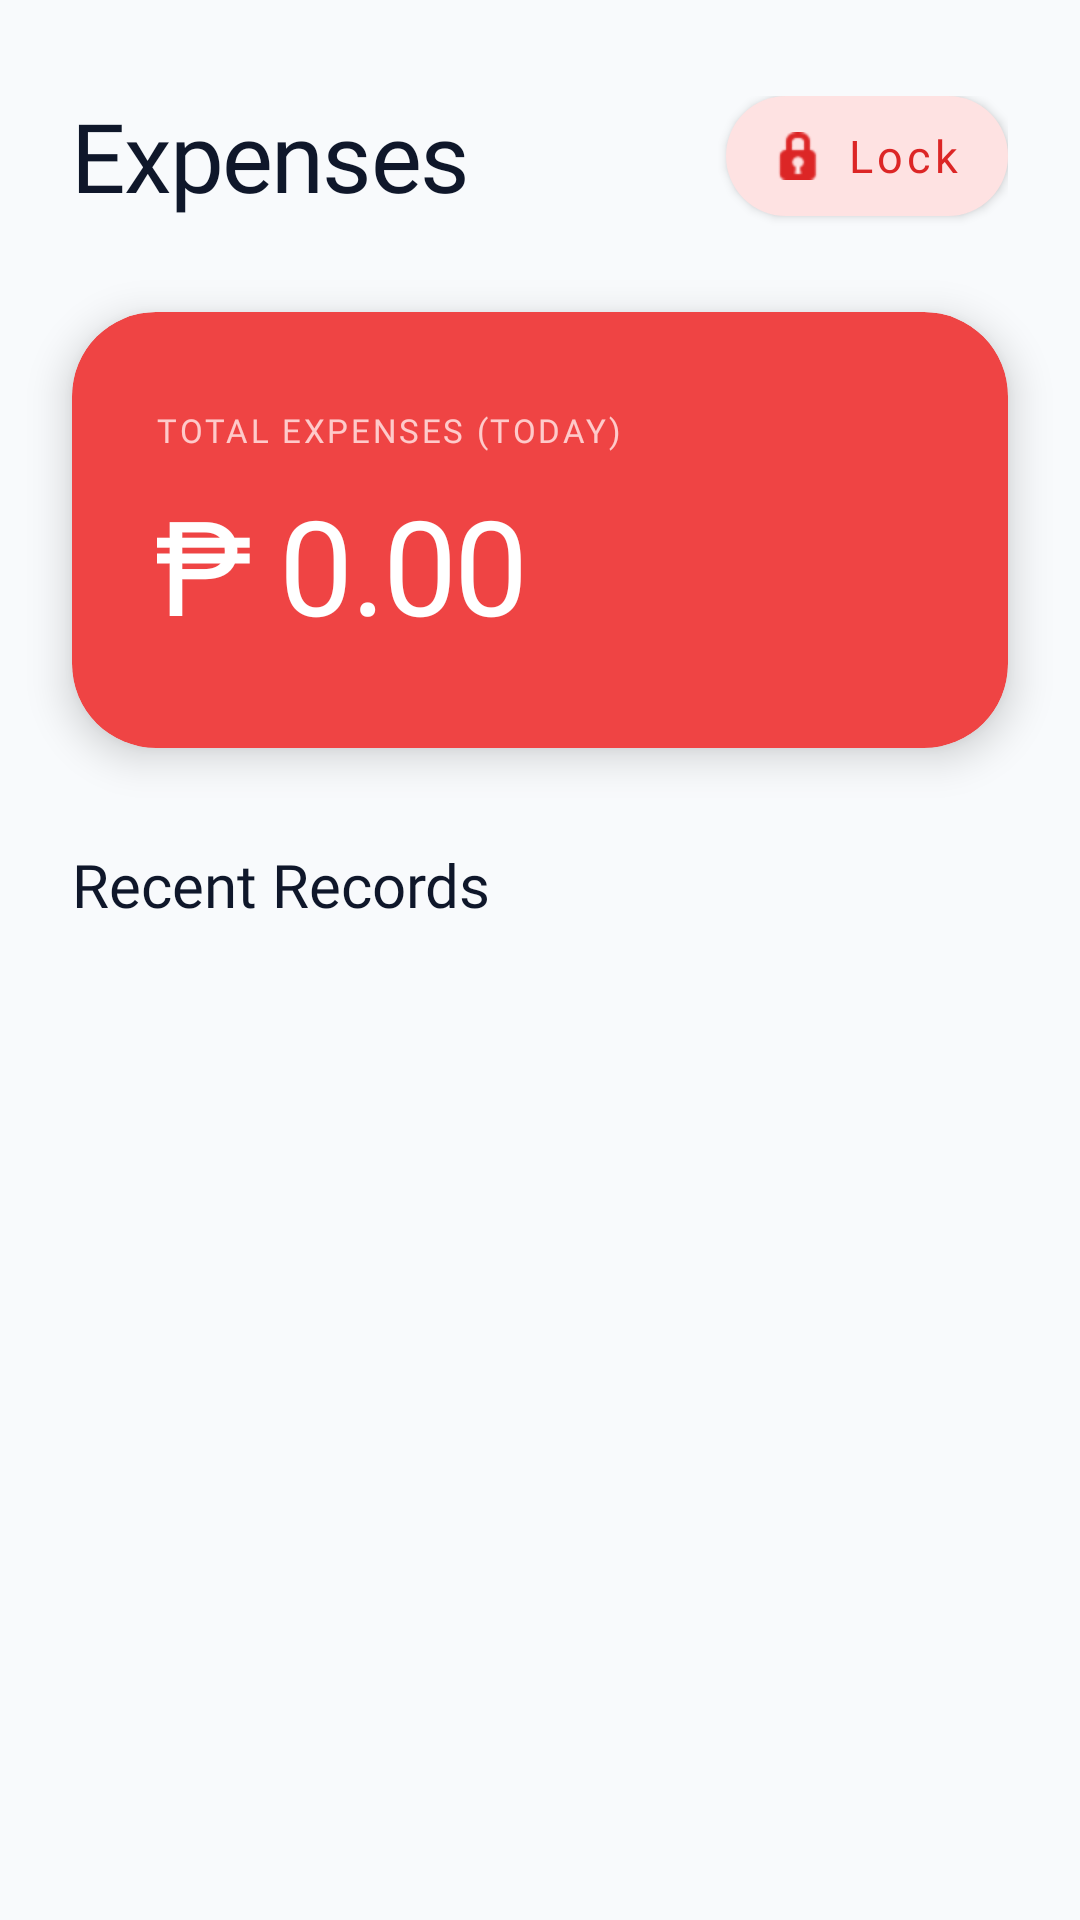

Produce the Android XML layout that renders to this screen, including the resource entries it uses.
<!-- AndroidManifest.xml: application theme Theme.Mobile -->
<!-- res/layout/fragment_expenses.xml -->
<?xml version="1.0" encoding="utf-8"?>
<androidx.coordinatorlayout.widget.CoordinatorLayout
    xmlns:android="http://schemas.android.com/apk/res/android"
    xmlns:app="http://schemas.android.com/apk/res-auto"
    android:layout_width="match_parent"
    android:layout_height="match_parent"
    android:background="#F8FAFC"> <androidx.core.widget.NestedScrollView
    android:layout_width="match_parent"
    android:layout_height="match_parent"
    android:fillViewport="true">

    <LinearLayout
        android:layout_width="match_parent"
        android:layout_height="wrap_content"
        android:animateLayoutChanges="true"
        android:orientation="vertical"
        android:paddingBottom="80dp">

        <RelativeLayout
            android:layout_width="match_parent"
            android:layout_height="wrap_content"
            android:paddingHorizontal="24dp"
            android:paddingTop="32dp"
            android:paddingBottom="20dp">

            <TextView
                android:layout_width="wrap_content"
                android:layout_height="wrap_content"
                android:layout_centerVertical="true"
                android:fontFamily="@font/prompt_bold"
                android:letterSpacing="-0.02"
                android:text="Expenses"
                android:textColor="#0F172A"
                android:textSize="32sp" />

            <com.google.android.material.button.MaterialButton
                android:id="@+id/btnLockRecords"
                android:layout_width="wrap_content"
                android:layout_height="52dp"
                android:layout_alignParentEnd="true"
                android:layout_centerVertical="true"
                android:fontFamily="@font/ubuntu_bold"
                android:text="Lock"
                android:textAllCaps="false"
                android:textColor="#DC2626"
                android:textSize="15sp"
                app:backgroundTint="#FEE2E2"
                app:cornerRadius="26dp"
                app:elevation="0dp"
                app:icon="@android:drawable/ic_secure"
                app:iconTint="#DC2626" />
        </RelativeLayout>

        <com.google.android.material.card.MaterialCardView
            android:layout_width="match_parent"
            android:layout_height="wrap_content"
            android:layout_marginHorizontal="24dp"
            android:layout_marginBottom="32dp"
            app:cardBackgroundColor="#EF4444"
            app:cardCornerRadius="28dp"
            app:cardElevation="8dp"
            app:strokeWidth="0dp">

            <LinearLayout
                android:layout_width="match_parent"
                android:layout_height="wrap_content"
                android:orientation="vertical"
                android:paddingHorizontal="28dp"
                android:paddingVertical="32dp">

                <TextView
                    android:layout_width="wrap_content"
                    android:layout_height="wrap_content"
                    android:fontFamily="@font/ubuntu_bold"
                    android:letterSpacing="0.08"
                    android:text="TOTAL EXPENSES (TODAY)"
                    android:textColor="#FECACA"
                    android:textSize="11sp" />

                <TextView
                    android:id="@+id/tvTotalExpenses"
                    android:layout_width="wrap_content"
                    android:layout_height="wrap_content"
                    android:layout_marginTop="8dp"
                    android:fontFamily="@font/prompt_bold"
                    android:letterSpacing="-0.02"
                    android:text="₱ 0.00"
                    android:textColor="#FFFFFF"
                    android:textSize="44sp" />
            </LinearLayout>
        </com.google.android.material.card.MaterialCardView>

        <LinearLayout
            android:layout_width="match_parent"
            android:layout_height="wrap_content"
            android:orientation="horizontal"
            android:paddingHorizontal="24dp"
            android:paddingBottom="16dp">

            <TextView
                android:layout_width="wrap_content"
                android:layout_height="wrap_content"
                android:fontFamily="@font/ubuntu_bold"
                android:text="Recent Records"
                android:textColor="#0F172A"
                android:textSize="20sp" />
        </LinearLayout>

        <FrameLayout
            android:layout_width="match_parent"
            android:layout_height="match_parent">

            <androidx.recyclerview.widget.RecyclerView
                android:id="@+id/rvExpenses"
                android:layout_width="match_parent"
                android:layout_height="match_parent"
                android:clipToPadding="false"
                android:nestedScrollingEnabled="false"
                android:paddingBottom="24dp" />

            <LinearLayout
                android:id="@+id/layoutEmptyState"
                android:layout_width="match_parent"
                android:layout_height="wrap_content"
                android:layout_gravity="center_horizontal"
                android:layout_marginTop="32dp"
                android:gravity="center"
                android:orientation="vertical"
                android:padding="24dp"
                android:visibility="gone">

                <com.google.android.material.card.MaterialCardView
                    android:layout_width="80dp"
                    android:layout_height="80dp"
                    app:cardBackgroundColor="#FEF2F2"
                    app:cardCornerRadius="40dp"
                    app:cardElevation="0dp">

                    <ImageView
                        android:layout_width="32dp"
                        android:layout_height="32dp"
                        android:layout_gravity="center"
                        android:src="@drawable/ic_menu_save"
                        app:tint="#EF4444" />
                </com.google.android.material.card.MaterialCardView>

                <TextView
                    android:layout_width="wrap_content"
                    android:layout_height="wrap_content"
                    android:layout_marginTop="20dp"
                    android:fontFamily="@font/prompt_bold"
                    android:text="No expenses today"
                    android:textColor="#0F172A"
                    android:textSize="20sp" />

                <TextView
                    android:layout_width="wrap_content"
                    android:layout_height="wrap_content"
                    android:layout_marginTop="8dp"
                    android:fontFamily="@font/ubuntu"
                    android:gravity="center"
                    android:text="Tap the + button below to log\nan outgoing transaction."
                    android:textColor="#64748B"
                    android:textSize="15sp"
                    android:lineSpacingExtra="4dp"/>
            </LinearLayout>
        </FrameLayout>

    </LinearLayout>
</androidx.core.widget.NestedScrollView>
</androidx.coordinatorlayout.widget.CoordinatorLayout>
<!-- resources referenced by this layout -->
<resources>
  <!-- drawable ic_menu_save (drawable) -->
  <?xml version="1.0" encoding="utf-8"?>
  <vector xmlns:android="http://schemas.android.com/apk/res/android"
      android:width="24dp"
      android:height="24dp"
      android:viewportWidth="24.0"
      android:viewportHeight="24.0">
      <path
          android:fillColor="#FF000000"
          android:pathData="M19,3H4.99c-1.11,0 -1.98,0.89 -1.98,2L3,19c0,1.1 0.88,2 1.99,2H19c1.1,0 2,-0.9 2,-2V5c0,-1.11 -0.9,-2 -2,-2zm0,12h-4c0,1.66 -1.35,3 -3,3s-3,-1.34 -3,-3H4.99V5H19v10z"/>
  </vector>
  <style name="Theme.Mobile" parent="Theme.MaterialComponents.DayNight.NoActionBar" />
</resources>
